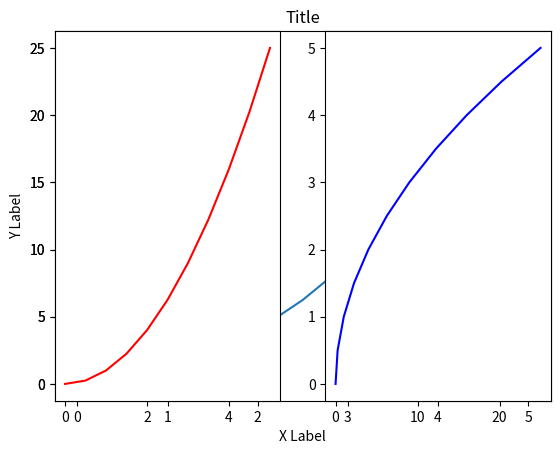

Here is the Python script that generated this plot:
# Plotting Library for Python
# Similar feel to MatLab's graphical Plotting
# Conda Install matplotlib
# Visit matplotlib.org
# important link is gallery
import matplotlib.pyplot as plt
import numpy as np
x = np.linspace(0, 5, 11) #Returns 11 evenly spaced numbers from 0 to 5
y = x ** 2
print(x)
print(y)
# FUNCTIONAL method
plt.plot(x, y) #plots x values on x and y values on y axis
#plt.show()

plt.xlabel('X Label') #Gives x axis a label
plt.ylabel('Y Label') #Gives y axis a label
plt.title('Title') #Gives a title to the graph
#plt.show()

# Mutliplot
plt.subplot(1, 2, 1)  #Designates number of rows and columns and plots graph in position 1
plt.plot(x, y, 'r')
#plt.show()

plt.subplot(1, 2, 2) #Plots in position 2, if different # of rows and cols, will overwrite previous
plt.plot(y, x, 'b')
plt.show()
